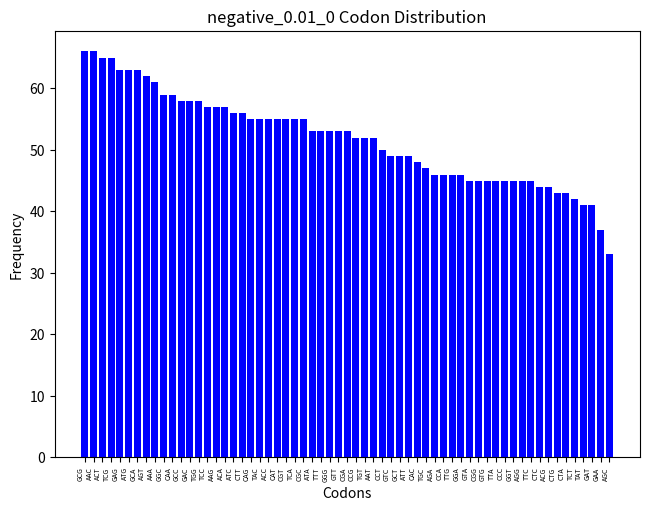

Here is the Python script that generated this plot: (Note: this script raises an exception after producing the figure.)
import seaborn as sns
import pandas as pd
import matplotlib.pyplot as plt
import numpy as np

p=0.01
ksize=7

selection = 'positive' # 'negative' or 'positive'
if selection == 'positive':
    col = 'red'
elif selection == 'negative':
    col='blue'

wd="/data/jzr5814/sourmash_dnds_estimation/tests/test/create_sequence_using_NG_assumption/0.01"
nucleotide_sequence = "GTCGGCAGTCTCTGCGAGGCCACTGTAATGCCGTGTAGACGGTCCAATGGCCAGTACGCATCCGCCGCTTGTGTGATCATAACGTTATGTCGGCCACCCGTGGCTACCAGAGACGGTCTTAGAAGGGTGAGGGTGTACTACTGCATCTCGTTTTATTGTGGGGATTTTGAGGATTTTCAAGTAAGCTTATCGAAACCAGCGACCGCTGTTCCTCCTCGAACCGAGGCATCCCAAGAATTGTCGACTCCAAAGTGTATCGTTGCGCATCGTTCTCAACAATGTGGGACCTCAGATCGCCTGGAGTTGGAGGCGGGCGCTCGACGTTTTAGGTCGAGTGTGGTCAACAAACAAGCCGTCGGAGCGCGCGCCCATGCCTGGAGACAAGTGAACCCTCAACGAGCGAATCTCCCCGTTGCAAGATTGAAATTTGCAAGTAAATCATCTTCTCTCTTTCATCGGGGTGAAGCTGAGACAGTAGCTACGATTCCTGTACTCCGCGCCCTTAGTGGCGCGAGTGGCAACGCCGGACAGGGCCTGGACAGCGTCTGTACACATCCAACATGGCAACCTAGTGGCTACCGAAGTTCGGGAAGCCCTCCTAACGCAGGGCTTAGTAGGGTATCAGTCTCGGCACCCCGATCGGACAAAGACAACACCGATGAGTCCCATGGAACGCCCGCAAAATCTGAGTTGCTTCAATCCGGGTCCTTTGATTCATGCTGGAGGGAAAACATTGGGGGGCTGCTTACCAAGGGGTACATGCTTCTCAATCTCGCGGGCAGCCGCCCCAGTGCCTCGCGGACCGAAGGGTTATGCTATACAATGGACAGAACACACTTAGAGACTGTAAACCAAACTGGCCAGATCCGTGTGCGGGAAGCTCACGCGATCTCGAATATTGCACTAGCCACTAATACAACGACATACAACGCAACATCGAACCCGTCTACCGAAGGCCAAATCCTCAAAGAACTACGGACAGAACGAGAGCCCAACTTTGGCCGATTACCAACGAACAAACGACGAGTTGGCAGACACGGTCAGTATGCGGTGCTTGCCTATGGCCCGCGATCAGGCATAAGGTTGCTACACTGCGCCCATGAAGCCTTGACAGACCGTGTAGCACGCCTGAGAGCACCAAATCCGCGTCGTCGGGCTCTTTCGATTGCCCTGAACAGAGAAAAAGCAGACTCTCTTGTTTCCGGTCCTACGACTCCTGAGTCGCCTGGTACTTGTTGTGCGTTGTCTTCCATGCTTCAATGTCTTGCACGAACAACGTCCGCTAACATTTATCAGGCTATAGACCGTCACTGCTACAAACCCGACTGCTGGACTTCGACTGATCCAACAAGCGAGATTAAGTACCATACATCCCACTTTTTCCATGGTATAACGGTGTGTTATATCCATCTTATTGAGATTGCCCAGACGGCCGGTAATACCTCTACTCGGGGACCCGCGGCAATGGGGCCGCTTGATAGAATAACAGCGGGTGACTCGATTCTACGTGACATGTGCTCGTCCTCGCTTTCGACATTAGCCACGGCCGTACGCGGCGTGGCATTCGCTCGGTACTCGTTACACAGTCTAGTTTTTACCGTTATTGGTACCTTGGGTCTGTCAATGAAAAAAGCGGATAATAGCAGTTGGTGCAGGCCCTACGCTCAGATCGAAGCGGTTGAGTTGGACGGCGCCATATGGCTGCGTCGCTCCTGTGTGATTTTCAAGGCGATATACTATCCAACACAGACTCGTACTCTCGGAGAGCGGGTACGAGCCTCGAGTTGGTGCTGGGTTAGTCTGGTATACTCACTCGGTTTGCGTCGACTAAGACTAGCGATCATCCGGGGGATGATGAACGGGAACCGGCGCAATATCATGCAGAATTCCCACCGTACGTGCACTGCAACCACTGTATACTACTGCACTCAACCGGGCGTAAAGATCTTGGCTTGTAAGTCTCCACAGCGATATGCTGAACCTACCCCGGATCTTGTTACAATACATCTAAAACCTGTTTTGTCGTCCCCGTGTCGTTTTCCGAACAGTCATGGTAGATTGGTTCGCCCTCAGTGCAAGATCGGGCTTAACAACAGGGGGCGGAATAAGCTACCAACTCACTCCACTGTCGACGTCCATGTCCCTTGCACTACTATGCTCTTTCACGCCGTGTACTTATTCGCGTTAACAGTGACCGGCACTTGGGCATTGGTGTTCCATATGATACATGCTCTATATTTGAACCTGATGACACCCCCGCTTTGGGAGACTCCCAGGAAATTAGAACCTATCCATTTACCCCTTTGTAAGGTTCGAAGTAACGTAAAAGAGTATGGGCAGATGTTCTCGGCAAAGCAGCGGCTTACCCCACGTACGCACTCTAGTCACCACGAACGAAGTTCTTCGTCCCGGCTTATTCGCTTCGTAATGCACGTTTGTCCAATCGAGCGCTCCCTCAAGAATCCGCAGGTCGCGGGGGGACCCATGACTACCCGACAAGGGACAGAGAACTCAGAGGGAGGTGCAAATCTATCCATACTCACCCGGCAGGCGAAACTTTCTCTGACAGCCGCGGTGGTACGCGCGTGCAGTCCCGGTTATGCAAATCATCTGACCCTCGGTACCCAGGGACGCTTAGTCGAGGGGTCATATCCGACCGAAACTAATACTGGGCTGCACTCGCCGTTTGTTGCGATCACTAACTTACGTCTTCCCCCGCAGTGCAGGGTCGAGGCGTGGGCAGCCTCACGGGGGGAGTGGAACTTACTGCTCTTAGGGCTCAGTTTAGGCCTATGTTGTCGAGGAATAGGAGCGGAAGCCCAAACCCCAAGCCGAAGTCGGGTCTCGGAGGCGGAACGGATTTATGTTATAGTTCCACGTACTAGGCGTGTGCTGTCCTATCTCCGGCTCGCGAGTACCGACGAAACGATTTTGAATGACTGCAGTGTATTTTGGTCGGGGATAGCTAGACGAGTGAGGTACCACATGGCGATCCAGCCCATCACTAGTTTGGATGGGTCAAAGAGGCGACGTACGCTCAAAGTTGCTGCTGTTCTCTCCGGTGACTCCGCTAGAGGTACGACGCATATACTTAATTCGAGTGCTAGCTTAGTGGCAATGGCAGTCCCCCGGCGAGCCCCGATCAAGCCTTTTCGCAGAGCACAAACCTTGTGCTGGCTGCCTGACCTAGGCCTCCCTCACCTTATCCCGACAAGCATGAAACAGCGTAAGTTATGCTATTTTATGGCCATTGCAATAGCCCCGATACAGGCGTACGCTATTTTATACGCCGACATCCGCAAAAGGCGGGTGCGCAATGCCATTTTAGTTTTTTTTCGCACGGAGAAGAAAGACTCCCTTCATTCACTGCTTCGTGGAATCCGGACCTTTCGCTTGGGATCTCTTGACAAATCACAGTTATTCTTCGACTTGACTAGACTAATGCACGTCGGTATATTTCCGCAAGGCCCTGTACTTGGGTGGAGCCTGAGGGGAATTTGCTCAGTCGAGATTTGCAAACCCATAAGTTCCGCAACTGTCCAGACAGTTCGTGCCCATGGTTGCATGGGATCAGACATAAGGCCTCTTACTTGGGGCACGGTTGCCACGAATCCAGACCAACTAATGAAATTCGGTACACGTATCACACGAACGGACACGCCGATTGACTGCTACTGTAAAAAAGCTAGCAGAACACTAACGTTTACAAAGTGGCCGCACGGCGAGCCAAGTATTGCCATGCGAAATATGCCGTGGCAGGTACTATATCGGTATCATAAGTCGATGCGGGATCAAAACAAGCGCATTATTTTAAACCGTCGCGGCATAAGTAAAGTGCCGCGCGAGAACGCTGCACGGGGCCGTCTCTCATCAGGCCAGGTACAAACCTGCGGGGATTGTAGGTCGGCGAAGCAAGTCGATTTGATGCACCATGGTATGCGAAAATACTACGTTGGACAAAACGCCAGGCATACTGCTCGCACGGCTCGGACCCAAACGGGGCCAAGGCATGAGGTAGGCATCCTGCATTTGTCAAACGCTGCGGTTAAGCTTTTAGCATTGTACATTCCTATAAGGCGGGTTCAAGCTGCGCAATCCTACAAACACAGTGACATTTTCCAGATGAGTCCCATACCGTCGCGTTTCGATTATTATAGCACACAGTCGTGGAATAGCCGCCGTCGTCTCCAACAGCGAGTCGTACCATCTTTTTTAATGAGTACTCAAAAGATCGTCTCTACAGTTCGCTGGACCGGCTTCGCGGGTCATGAGCCAGTCCTTCATGGGAGTAACCCCCGAGACTATTCTATCCCGAACCGTCCACTTCCTCATAAGATAATGCTTGTATCGGAGCAGTTTGATTATATGATCTCTTTGCACGGCCCGGTGCTGCACCGCTACGTCCCTCTTTGGAGCAATCTCTCGTCGTCTGCTGTGGTAAACGGATCCGGAGTGATATTAGCTGCCATACCTGCTCCGAACAATACTTCCACTCTAATATTCGGTTCCTTCTTACTAAGTCCCTCGGGGAAGTATGAGGATCGAGTCCCACTCCCCATCAATGTGGTCCACCGGCCGCTTGGCGGTGCCATGACTGTTAGCCCGTCTCTCTACTACAGGTTCTGTGATAACGTTCGAACTTCATACCGAGCGGTGCCGATTCTGACCACAAAGCAGACTGGTTATAAAGCGGGGAAAATTAACTCCTTTACGGTGATCAAAACACACGAGTCATACCACCATCTAAAATTGGAAAATACGCAGGGTGCCGACAAGGCAGTCCTATGGGCATGTCTCTACAACGAGGGCGCCGACTCCGGGTACTCGAGCGCCCAACTAAGGCGTCAAACAAAGGATTCGAGAAAACCCCCTGTTAAGGCAATACGTAAAAAGAGTCTCTACCGATCCCCCACCATAACACGGACTGGGGGTTGCGGCGCTATCGCAGCGATTACTCTAGCCGAGCTCCATCAAATACAGCTGACTGCGAGATCATCCTTGGGGTGGGTCTCACGTCATCTGGGGACGGACACGCGTTTTCGTACCATTGTTGGGGACGTAAGGGCATCATCCCAGCGGAGTCTCGCGGATATGCAAAGTGCGATCGGGGCGAGGCGACTAAGCTCCTGCTCAGAGAACCGTGAGAAGGGAGTTCCTAGACGCTCAAGGTCAATGCCTGAGGTTAATATCACACGCCGCTATATCGTTAAAAAGCGAATACCACCGTGGATTAAAACCGCTCACCTAGCGAAGGTGTCCCCCCCAGCGGGACGTCAAAGTTTCTCACATAACCAATGCACCTCCTCCCGAGAGTCGCAAAATGCCCCTGTTACGTTAGGAGTCGAAACGCGGGGGTTGCGCATACGAGACAGGAGGAGACACACGGTATGCACTATGTGGATCACTCCCCTCCTGTGTCTCGAGTGGACTTCTTTCATCGAGCAGACCTTTCGCATCAGTTACCGTTGCATTGATTGCCGATCTTTGTTCCGTTCTTCATCGCGCAAGGACTCTGTCAGTTTGATTGTCGCACACCCTTCGAATAAAAGTCGGATACTATCATTGAAAATGCTAAGGAGAATAGCTTATCCACGAGGTGGTCCCGTTTCAAAGCACTATGTCGTCGATCATACTGCAGCAATATGGAACCTTCGCATCTGCCATTTCCTCCAGGAGATTTTCTCAGCCCAGATTACAGCCGAGGTCAATCTGGGTTATGACGCCAGGTGTTCACGAAGCGCTGTATTGATCGGTAGTAGAAGCTCTGGGTTCGCTCGGAGACCGGACTATCAAGTCCCACCTCGCAGAGAAAATGCAGAAACTAAGGTTGCTTATTGGAAACTCCCCGACCACGTCTTTCTGCCGCATGTCGTCAAAGAGGAACACTGCGGTTTTCTCGACAATCGCAATGGATTACAATTGTCGCCACGCTCTTTCAAAGGATTGAGGTATTCGAACCTAGACAGATATTGGACGCGAGCAAAATTACCGCCGGTACTCTGCGGCGGGCGTTTCTATAGACAGGCCCACCTTTCGGGGATGTGTGAGATCCCCTATGGACACACCGTTTACCGCTCAGACTTCCAGCGAAACTTGACAGGACACAATCGCTCTTTCTACAGGTCGATTAGAAACGGCATGAAGAGTGAGGAGATACCCTCGTCAGCAAACCCCGACCTGAGGTCTCTGTTGATAGCGTACAACGCGCTATTTTACGCGATGTTTCCAACCGTACAATTAGGCGGGTTAGACCAACTAGGTCCGTACATACTTCTCAGCTGCCCTTGGTCCCATAGTTGCTGTTACCTTGGGAGGAAGCACGTGACTACTTTCGGGACCAACACCAACGGACGGGTCAGGGCGCCTTCAGCATACACCAGTTCCCTTACTACCCATGTCGACGACGTCATCCGCGAACATGCTGCCAAAAAGTCCCCTATGCAATCCGCGTATACTAATCCACCGCGATGGAAGAACATAGCCATGAGAGACCCATGGCACTCCAAGATAGGCTCAACCTATGAGCAATCATACCCCCAATTTATTGTGAGAGCCGCTGCGCTTGCGCCACGAAGCAATGGAATCTCTCAAACTGGACAAATGCCCTACGGCTTTGATTCCGTCCCTGCCCGTCCTATGCTCCATGAGATGTTGCCGAATTGGCATAACTCACTCGATATGGCATGTCATGTTCCGGATTGTCCACTAAATACCCTTGGTCGTGCTTTGTTATCTGGTCCTGAATCGAAGCCCTACTATGGTGTATTTCATAGAATGAGAAAGAGAACTAGCTCAGGCATACAAGGCCGTGCCAAAGCGATCCTCGTAGATGGACAATACAAACGATCAAGATCTACTTTGGATAGTCGAAAGCCCTGCGTCAAATCCGGGCTTGCGTTTCAGATGTTACTGGTTGCAGCGCAGCCTAATAGATGGTTGCGTATGACAATGTATAGCCTTCTAACCGATGTGACAGGTGCTTCGGCGAGTAACTCGGAAAAAAATAACACCAAGAGAAACTGTGTTGTAAGCGACCTATCAGCATGGAGGCATGTGGTCCCGTCCTTGCTCTCAAGTTGGACGAACACTCGATGTGCGAGACCGGGTGTACAACTAGAGATGGGCCACGCGGAGTTTTGGTCAGCGTACGGTCCTACAATTGGGCTTCGAGAATCATCTATCACTGCGGATTCCAGTTCACGTTCCGAGCGTACCGGTTCGCATTTTCAAATTAAATTGAAGCTTGCAGTGATGCTTTGTGCATTTCGATTTTCATCCAGACTATCGTCGACAGGACGGGGAATCTTTCTGTGTCCCCCGACAACAGAGTGTCAACGATCAAGTCACGTGTCACTTCCGGGACTTAGCTTCCGTGGCCCATTCGAACCGTTCGAGAAGACAAGGTTTCCATGGAGCTCAAGTGGAGGGTTTTCGCGGGCGTGTCAAGCGTCCCGTCGTCTACAGCGGACCTCCATTTCGTGTGGCAATGTCGTATTCGCGCTTAACGTGCCAGTTCATCCTGTGCGAGGGTGGGAGAAACCGTGTGGGTACAACTTCCTCGCCTCTCCCCGATGTCCAAAGCTGGCTCATTGTGTGGGCAAACCCTCGGAGAGATCTGGCTGGACACCGACTTGGACATTTCAACGCGAGATCTACTTCTGTCAAACGCTGGACCGACCCGATCAGGCACGCTTCCCCTGGTTAGTTAACTTTCGCTTTTTCTTCACAGGCGTGGGGCAGTACCATAAAGCCCGCATTAATGCAACTATGGGTTTAAGTGCAAACTTCGCCGCATGGTTCAGCGTTGCGGTGCTAGACTACCAACAGAAGTCTGAGGCTAACAGCCACGACGGACAAATTCGCGCCCATGGAGTAACAGGCCGTCTCCAGAATGGCGTACCATCGCTTTGTCCTGTAGTGGTCGCTGGACTGAACGGTGTGTCGAGAAGAATGATAGTTGACATAAGTGGACTGAGTTTCACGGGACACCTCTTATTCGGCTCCCACATCCAGTGCTTGTACACTTGCTGGCGTAGTATGCTGGGGCGTCGGAATGTTGCGCACGAAGTAGCTGGCTGCGACATACGTAAAATATCGCCACGGGGCACAACGCGGTCTTGGGCAGTCCAGACCTGCGACGTTCAGATTGGATGGCCGTTTGACGCGGTTCTGCGCAAAGTGCGACAGCCACTGAAACATGCCACATGTATTCTATCCCTCGGATGGGCAAGGCTAATGCTAGACCGATCGAACGGCAATATTGTACCATTGAGTCCTAAGCCACGCTGGCTGGCGAATTGCCAGTTCACAGATTGGTGGAAACCAATACTGAATGCACCGGTATCTAGGATCAGGAGGACTAAGATTATCCAGGTCTCATCGTCGGATACGCAATTAACAGATGAATATGGCGATTTAGGTCCGACCACGTGTATTTACCAAGTTAAGAGAACCCCTCTATCCATTTGTCTTTGGTCTTTACTGTCAGAGTTATTCCACTGTTTTAGGAAGCGTAGCCCCATAGAACTTTTTCGCATGCCTACCATCGCTATCAAAGGCATAAAACCGATGTTTAGCTTCATAACACAGTGTAATGACTTTAACTTCGGGTGGAATCCAAGAGTTCATGACTCGCCTATGAACTCTCGCGTCGGACCTGAACAGTGCCGCCGCAAGACGCAGCCTAGGCGCACCAGGACCGAACAGGACTTAGTAGTCGCTTCTGTGATCGCCGGATGTGGCGATTCTAGGAGTGAAGCAATATACCGCGGATCGCCTTCGCTGAGTCACCTTGCGCATTCGAGTTGTGCTCTACTTTATCACACTTTGACGGCTAAACCCAACGCGCGGCCAGCAACGCGCCCTACGCCGGCCGGCATGTATCGCAGTTCTAAGTCCTCGGATCGCGATCAGGCATGGATGACTGGCGCACAAGTTTCGCGTGATATCGTCACACTGTGGTTTCACTCAGTGATGGAGTGCGGAACTTTTCCCCTTCCATTTAAGGCAGCAATATGCAGCGATTCCGTAGTGGCTAAAGTACTGCGTAGTTGGTCCTCTATATGTACCAAGGTCGCCAGAAGTTTATCAAACGCAAACATAAGGACGGTATGCTACGAGGACAATGATCGGGAAGACCAAGTAGGGTGGGGGACTGGGCCTGAAGTATGCTCCGCCATTCCGCCAGGCCCTTACCATAGAGGTAACTGGATCGCAAGTGGCTCAGGGGATGGACATCATAATGAGAATACAGCCGTGACTCATAATGGTCGCAGACATTGGTTATCAAAACGGTTGGCGAGTACCAAACGGATCATCAAGTTTCCCACAGTTAACTTACGTCCGTCCCCCGTTAAGGCAGAATATGTTTGCCAAAACACCGATTGTGCACTGAGCTACTGTACGACTATCTACACTTTCTGTCCAACATGTTTGGGAAGCATTATACAAGCACACGGCATGACCCTATTAACAGAG"

codons = [nucleotide_sequence[i:i+3] for i in range(0, len(nucleotide_sequence), 3)]

codon_counts = {}
for codon in codons:
    codon_counts[codon] = codon_counts.get(codon, 0) + 1
sorted_codons = sorted(codon_counts.keys(), key=lambda x: codon_counts[x], reverse=True)


plt.bar(sorted_codons, [codon_counts[codon] for codon in sorted_codons], color='blue')
plt.tight_layout()
plt.xlabel('Codons')
#plt.subplots_adjust(bottom=0.1)
plt.xticks(rotation=90, ha='right')
plt.tick_params(axis='x', which='major', labelsize=5)

plt.ylabel('Frequency')
plt.title('negative_0.01_0 Codon Distribution')
plt.show()
plt.savefig(f'{wd}/negative_0.01_0_codon_dist.png',bbox_inches='tight')
